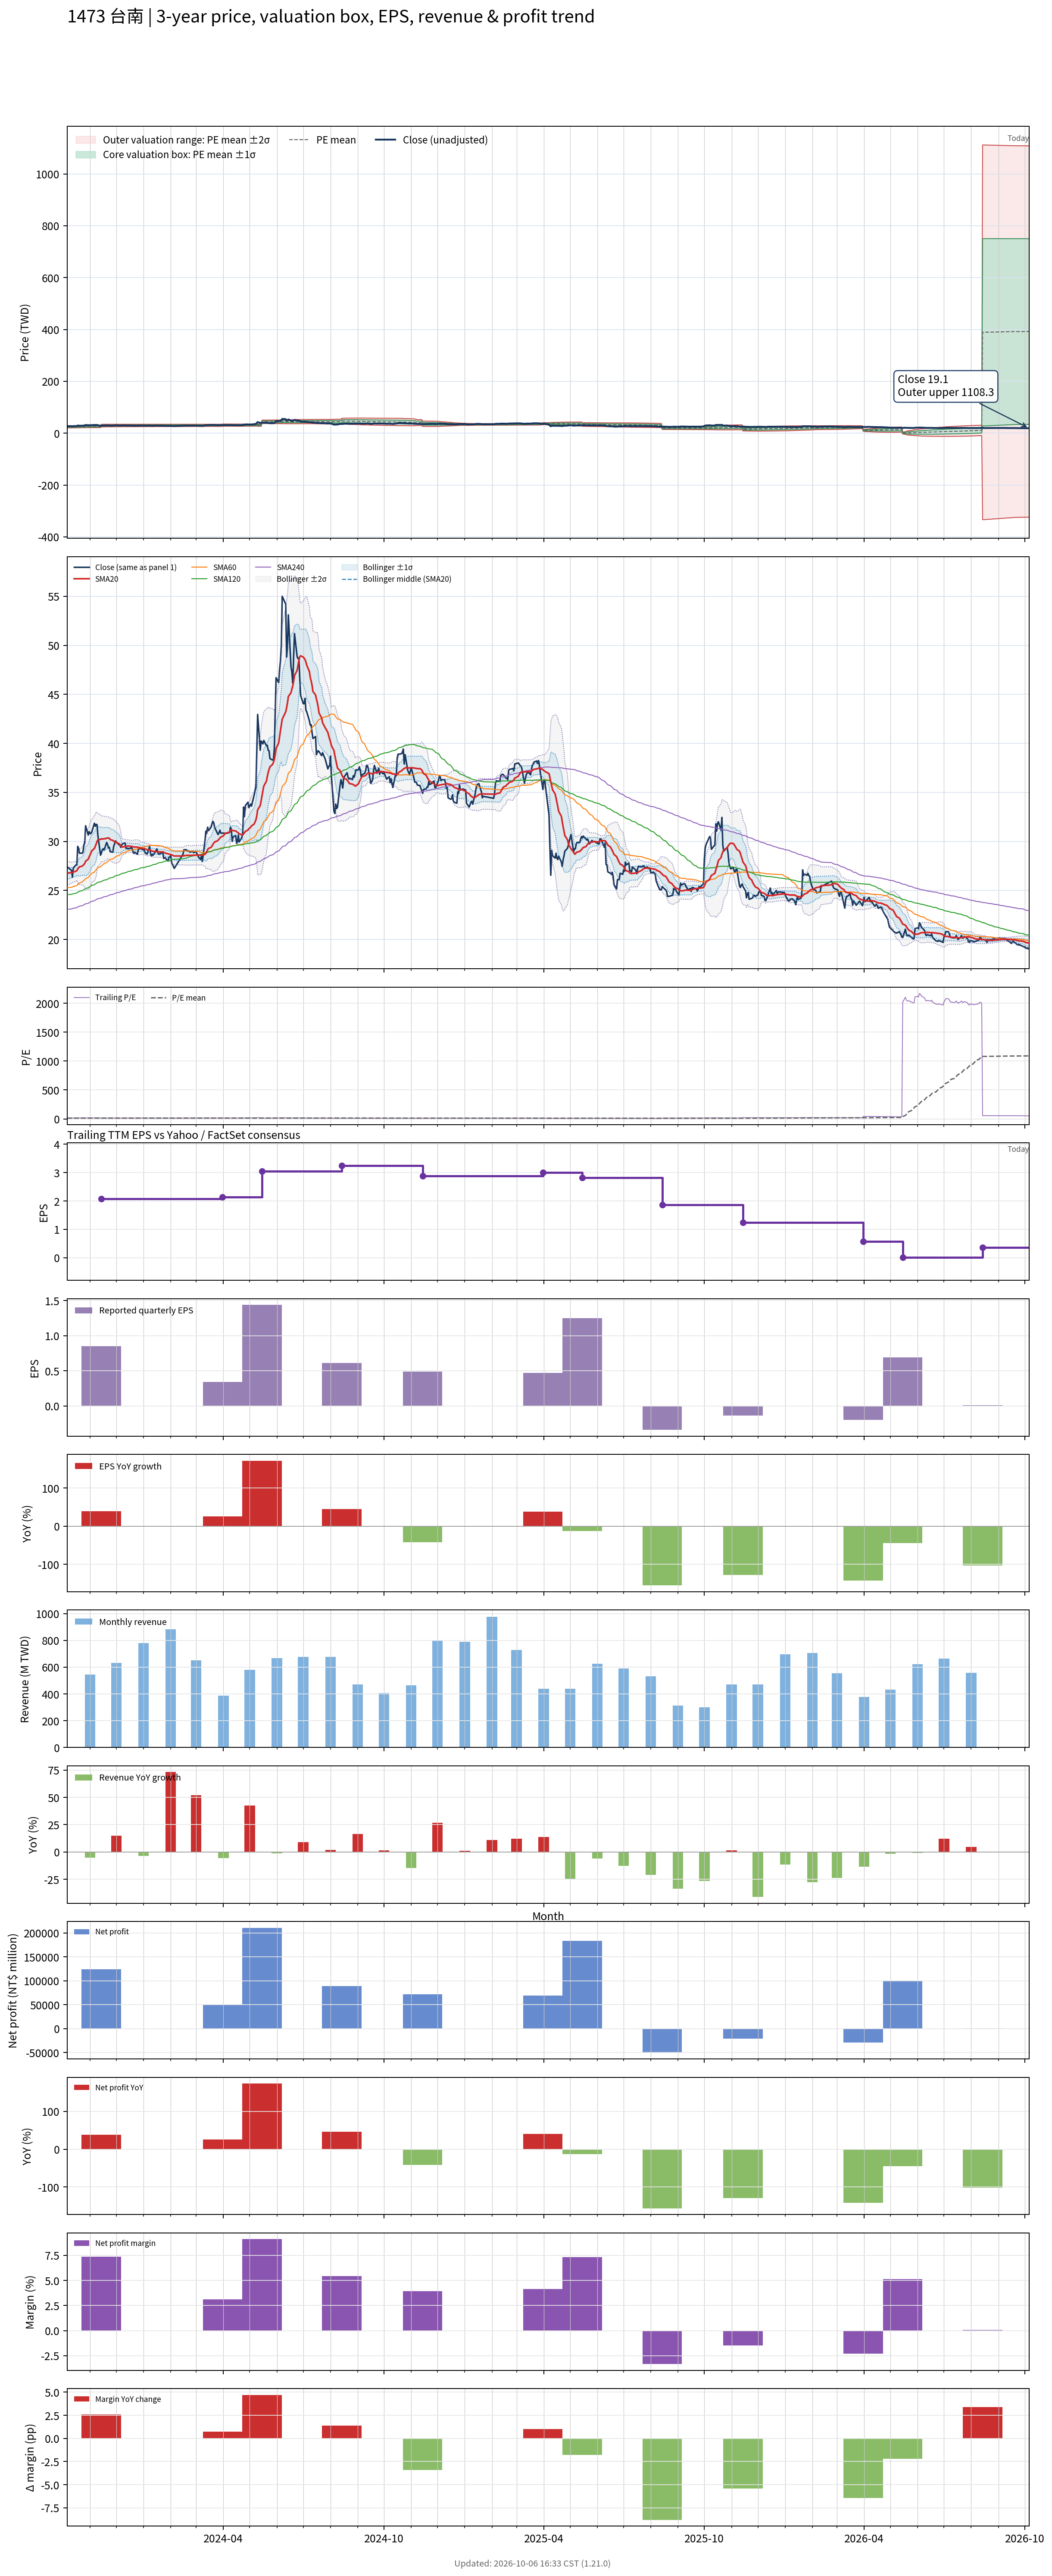

The data file committed next to this chart (first rows):
# chart-version: skill-stock-dynamic-val…
date, close, available_date, period_end, eps, ttm_eps, pe, pe_mean, pe_std, price_m2, price_m1, price_mean, price_p1, price_p2, forward_eps, forward_pe, forward_pe_mean, forward_pe_std, forward_price_m2, forward_price_m1, forward_price_mean, forward_price_p1, forward_price_p2, sma20
2023-10-06, 27.4, 2023-08-14, 2023-06-30, 0.42, 1.83, 14.97, 13.24, 1.055, 20.37, 22.3, 24.23, 26.16, 28.1, , , , , , , , , , 26.75
2023-10-11, 27.05, 2023-08-14, 2023-06-30, 0.42, 1.83, 14.78, 13.27, 1.045, 20.47, 22.38, 24.29, 26.2, 28.11, , , , , , , , , , 26.83
2023-10-12, 26.35, 2023-08-14, 2023-06-30, 0.42, 1.83, 14.4, 13.3, 1.031, 20.57, 22.45, 24.34, 26.23, 28.11, , , , , , , , , , 26.84
2023-10-13, 27.3, 2023-08-14, 2023-06-30, 0.42, 1.83, 14.92, 13.33, 1.021, 20.66, 22.53, 24.4, 26.27, 28.13, , , , , , , , , , 26.89
2023-10-16, 27.6, 2023-08-14, 2023-06-30, 0.42, 1.83, 15.08, 13.37, 1.011, 20.76, 22.61, 24.46, 26.31, 28.16, , , , , , , , , , 26.95
2023-10-17, 27.6, 2023-08-14, 2023-06-30, 0.42, 1.83, 15.08, 13.4, 0.9985, 20.87, 22.7, 24.52, 26.35, 28.18, , , , , , , , , , 27.03
2023-10-18, 29.5, 2023-08-14, 2023-06-30, 0.42, 1.83, 16.12, 13.44, 1.006, 20.92, 22.76, 24.6, 26.44, 28.28, , , , , , , , , , 27.19
2023-10-19, 29.3, 2023-08-14, 2023-06-30, 0.42, 1.83, 16.01, 13.49, 1.006, 21, 22.84, 24.68, 26.52, 28.36, , , , , , , , , , 27.32
2023-10-20, 28.8, 2023-08-14, 2023-06-30, 0.42, 1.83, 15.74, 13.53, 0.9994, 21.09, 22.92, 24.75, 26.58, 28.41, , , , , , , , , , 27.41
2023-10-23, 28.8, 2023-08-14, 2023-06-30, 0.42, 1.83, 15.74, 13.57, 0.9895, 21.2, 23.01, 24.82, 26.64, 28.45, , , , , , , , , , 27.48
2023-10-24, 28.9, 2023-08-14, 2023-06-30, 0.42, 1.83, 15.79, 13.61, 0.9828, 21.3, 23.1, 24.9, 26.7, 28.49, , , , , , , , , , 27.55
2023-10-25, 29.6, 2023-08-14, 2023-06-30, 0.42, 1.83, 16.17, 13.65, 0.9826, 21.38, 23.18, 24.98, 26.77, 28.57, , , , , , , , , , 27.65
2023-10-26, 29.85, 2023-08-14, 2023-06-30, 0.42, 1.83, 16.31, 13.69, 0.9801, 21.47, 23.26, 25.06, 26.85, 28.64, , , , , , , , , , 27.75
2023-10-27, 31.6, 2023-08-14, 2023-06-30, 0.42, 1.83, 17.27, 13.74, 1.01, 21.45, 23.3, 25.15, 27, 28.84, , , , , , , , , , 27.98
2023-10-30, 30.65, 2023-08-14, 2023-06-30, 0.42, 1.83, 16.75, 13.79, 1.021, 21.49, 23.36, 25.23, 27.1, 28.97, , , , , , , , , , 28.19
2023-10-31, 31, 2023-08-14, 2023-06-30, 0.42, 1.83, 16.94, 13.84, 1.032, 21.54, 23.43, 25.32, 27.21, 29.1, , , , , , , , , , 28.42
2023-11-01, 30.8, 2023-08-14, 2023-06-30, 0.42, 1.83, 16.83, 13.88, 1.047, 21.57, 23.48, 25.4, 27.32, 29.23, , , , , , , , , , 28.61
2023-11-02, 30.8, 2023-08-14, 2023-06-30, 0.42, 1.83, 16.83, 13.92, 1.064, 21.58, 23.53, 25.48, 27.42, 29.37, , , , , , , , , , 28.8
2023-11-03, 30.95, 2023-08-14, 2023-06-30, 0.42, 1.83, 16.91, 13.97, 1.072, 21.64, 23.6, 25.56, 27.52, 29.48, , , , , , , , , , 29.04
2023-11-06, 31.85, 2023-08-14, 2023-06-30, 0.42, 1.83, 17.4, 14.02, 1.091, 21.66, 23.65, 25.65, 27.65, 29.65, , , , , , , , , , 29.29
2023-11-07, 31.55, 2023-08-14, 2023-06-30, 0.42, 1.83, 17.24, 14.05, 1.127, 21.59, 23.65, 25.71, 27.78, 29.84, , , , , , , , , , 29.49
2023-11-08, 31.75, 2023-08-14, 2023-06-30, 0.42, 1.83, 17.35, 14.09, 1.163, 21.52, 23.65, 25.78, 27.91, 30.04, , , , , , , , , , 29.73
2023-11-09, 31.7, 2023-08-14, 2023-06-30, 0.42, 1.83, 17.32, 14.12, 1.197, 21.46, 23.65, 25.84, 28.03, 30.22, , , , , , , , , , 30
2023-11-10, 30.6, 2023-08-14, 2023-06-30, 0.42, 1.83, 16.72, 14.15, 1.217, 21.45, 23.67, 25.9, 28.12, 30.35, , , , , , , , , , 30.16
2023-11-13, 28.6, 2023-08-14, 2023-06-30, 0.42, 1.83, 15.63, 14.17, 1.219, 21.48, 23.71, 25.94, 28.17, 30.4, , , , , , , , , , 30.21
2023-11-14, 28.8, 2023-11-14, 2023-09-30, 0.85, 2.07, 13.91, 14.18, 1.215, 24.33, 26.84, 29.36, 31.87, 34.38, , , , , , , , , , 30.27
2023-11-15, 29.15, 2023-11-14, 2023-09-30, 0.85, 2.07, 14.08, 14.19, 1.21, 24.36, 26.87, 29.37, 31.88, 34.38, , , , , , , , , , 30.25
2023-11-16, 29.25, 2023-11-14, 2023-09-30, 0.85, 2.07, 14.13, 14.2, 1.207, 24.39, 26.89, 29.39, 31.89, 34.39, , , , , , , , , , 30.25
2023-11-17, 29.1, 2023-11-14, 2023-09-30, 0.85, 2.07, 14.06, 14.2, 1.203, 24.42, 26.91, 29.4, 31.9, 34.39, , , , , , , , , , 30.27
2023-11-20, 29.9, 2023-11-14, 2023-09-30, 0.85, 2.07, 14.44, 14.22, 1.199, 24.46, 26.94, 29.43, 31.91, 34.39, , , , , , , , , , 30.32
2023-11-21, 29.7, 2023-11-14, 2023-09-30, 0.85, 2.07, 14.35, 14.23, 1.195, 24.5, 26.98, 29.45, 31.92, 34.4, , , , , , , , , , 30.36
2023-11-22, 29.35, 2023-11-14, 2023-09-30, 0.85, 2.07, 14.18, 14.24, 1.189, 24.55, 27.01, 29.47, 31.93, 34.39, , , , , , , , , , 30.35
2023-11-23, 29.4, 2023-11-14, 2023-09-30, 0.85, 2.07, 14.2, 14.25, 1.183, 24.59, 27.04, 29.49, 31.94, 34.39, , , , , , , , , , 30.32
2023-11-24, 28.95, 2023-11-14, 2023-09-30, 0.85, 2.07, 13.99, 14.26, 1.178, 24.63, 27.07, 29.51, 31.95, 34.38, , , , , , , , , , 30.19
2023-11-27, 28.9, 2023-11-14, 2023-09-30, 0.85, 2.07, 13.96, 14.26, 1.172, 24.68, 27.1, 29.53, 31.95, 34.38, , , , , , , , , , 30.11
2023-11-28, 29.5, 2023-11-14, 2023-09-30, 0.85, 2.07, 14.25, 14.27, 1.166, 24.72, 27.13, 29.55, 31.96, 34.38, , , , , , , , , , 30.03
2023-11-29, 29.75, 2023-11-14, 2023-09-30, 0.85, 2.07, 14.37, 14.28, 1.162, 24.76, 27.16, 29.57, 31.97, 34.38, , , , , , , , , , 29.98
2023-11-30, 30.05, 2023-11-14, 2023-09-30, 0.85, 2.07, 14.52, 14.29, 1.158, 24.8, 27.19, 29.59, 31.99, 34.39, , , , , , , , , , 29.94
2023-12-01, 29.95, 2023-11-14, 2023-09-30, 0.85, 2.07, 14.47, 14.3, 1.155, 24.83, 27.22, 29.61, 32, 34.39, , , , , , , , , , 29.89
2023-12-04, 29.65, 2023-11-14, 2023-09-30, 0.85, 2.07, 14.32, 14.31, 1.151, 24.86, 27.25, 29.63, 32.01, 34.39, , , , , , , , , , 29.78
2023-12-05, 29.7, 2023-11-14, 2023-09-30, 0.85, 2.07, 14.35, 14.32, 1.145, 24.91, 27.28, 29.65, 32.02, 34.39, , , , , , , , , , 29.69
2023-12-06, 29.4, 2023-11-14, 2023-09-30, 0.85, 2.07, 14.2, 14.33, 1.139, 24.95, 27.31, 29.67, 32.03, 34.39, , , , , , , , , , 29.57
2023-12-07, 29.6, 2023-11-14, 2023-09-30, 0.85, 2.07, 14.3, 14.34, 1.135, 24.99, 27.34, 29.69, 32.04, 34.39, , , , , , , , , , 29.46
2023-12-08, 29.75, 2023-11-14, 2023-09-30, 0.85, 2.07, 14.37, 14.35, 1.134, 25, 27.35, 29.7, 32.05, 34.39, , , , , , , , , , 29.42
2023-12-11, 29.85, 2023-11-14, 2023-09-30, 0.85, 2.07, 14.42, 14.35, 1.132, 25.02, 27.37, 29.71, 32.06, 34.4, , , , , , , , , , 29.48
2023-12-12, 29.3, 2023-11-14, 2023-09-30, 0.85, 2.07, 14.15, 14.36, 1.131, 25.04, 27.38, 29.72, 32.06, 34.4, , , , , , , , , , 29.51
2023-12-13, 29.3, 2023-11-14, 2023-09-30, 0.85, 2.07, 14.15, 14.36, 1.128, 25.06, 27.4, 29.73, 32.07, 34.4, , , , , , , , , , 29.52
2023-12-14, 29.3, 2023-11-14, 2023-09-30, 0.85, 2.07, 14.15, 14.37, 1.127, 25.07, 27.41, 29.74, 32.07, 34.4, , , , , , , , , , 29.52
2023-12-15, 29.25, 2023-11-14, 2023-09-30, 0.85, 2.07, 14.13, 14.37, 1.125, 25.09, 27.42, 29.75, 32.08, 34.4, , , , , , , , , , 29.53
2023-12-18, 29.35, 2023-11-14, 2023-09-30, 0.85, 2.07, 14.18, 14.38, 1.123, 25.11, 27.43, 29.76, 32.08, 34.41, , , , , , , , , , 29.5
2023-12-19, 29.3, 2023-11-14, 2023-09-30, 0.85, 2.07, 14.15, 14.38, 1.121, 25.13, 27.45, 29.77, 32.09, 34.41, , , , , , , , , , 29.48
2023-12-20, 28.95, 2023-11-14, 2023-09-30, 0.85, 2.07, 13.99, 14.38, 1.119, 25.14, 27.46, 29.77, 32.09, 34.41, , , , , , , , , , 29.46
2023-12-21, 28.8, 2023-11-14, 2023-09-30, 0.85, 2.07, 13.91, 14.39, 1.118, 25.15, 27.46, 29.78, 32.09, 34.41, , , , , , , , , , 29.43
2023-12-22, 28.9, 2023-11-14, 2023-09-30, 0.85, 2.07, 13.96, 14.39, 1.117, 25.16, 27.47, 29.78, 32.09, 34.41, , , , , , , , , , 29.43
2023-12-25, 28.7, 2023-11-14, 2023-09-30, 0.85, 2.07, 13.86, 14.39, 1.116, 25.17, 27.48, 29.79, 32.1, 34.41, , , , , , , , , , 29.42
2023-12-26, 29.15, 2023-11-14, 2023-09-30, 0.85, 2.07, 14.08, 14.39, 1.114, 25.18, 27.49, 29.79, 32.1, 34.41, , , , , , , , , , 29.4
2023-12-27, 29.25, 2023-11-14, 2023-09-30, 0.85, 2.07, 14.13, 14.4, 1.113, 25.19, 27.5, 29.8, 32.1, 34.41, , , , , , , , , , 29.38
2023-12-28, 29.3, 2023-11-14, 2023-09-30, 0.85, 2.07, 14.15, 14.4, 1.11, 25.22, 27.52, 29.81, 32.11, 34.41, , , , , , , , , , 29.34
2023-12-29, 29.25, 2023-11-14, 2023-09-30, 0.85, 2.07, 14.13, 14.41, 1.107, 25.24, 27.53, 29.82, 32.11, 34.4, , , , , , , , , , 29.3
... 668 more rows
